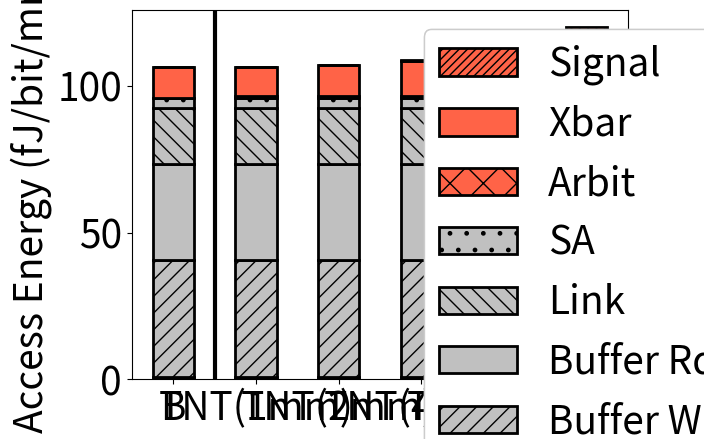

Write Python code to recreate this figure.
import pandas as pd
import matplotlib.cm as cm
import numpy as np
import matplotlib.pyplot as plt

plt.rcParams.update({'font.size': 28})
#fig_size = plt.rcParams["figure.figsize"]
#print "Current size:", fig_size
#fig_size[0] = 12
#plt.rcParams["figure.figsize"] = fig_size
#print "Current size:", fig_size
hatches=['O', '//', None, '\\\\', '.', 'x', None,'////']
colors = ['0.95','0.75','0.55','0.35','0.15']
colors2 = [(1,0,0),(0.7,0,0),(0.4,0,0),(0.1,0,0)]
colors = ['silver' ,'silver','silver','silver','silver']
colors2 = ['tomato','tomato','tomato','tomato','tomato']
def plot_clustered_stacked(dfall, labels=None, title=" " ,  H="/", **kwargs):
    """Given a list of dataframes, with identical columns and index, create a clustered stacked bar plot. 
labels is a list of the names of the dataframe, used for the legend
title is a string for the title of the plot
H is the hatch used for identification of the different dataframe"""

    n_df = len(dfall)
    n_col = len(dfall[0].columns)
    n_ind = len(dfall[0].index)
    axe = plt.subplot(111)

    for df in dfall : # for each data frame
        axe = df.plot(kind="bar",
                      linewidth=0,
                      stacked=True,
                      ax=axe,
                      legend=False,
                      grid=False,
                      **kwargs)  # make bar plots

    h,l = axe.get_legend_handles_labels() # get the handles we want to modify
    for i in range(0, n_df * n_col, 1): # len(h) = n_col * n_df
        for j, pa in enumerate(h[i:i+n_col]):
            for rect in pa.patches: # for each index
                #rect.set_x(rect.get_x() + 1 / float(n_df + 1) * n_col / float(n_col))
                #rect.set_hatch(H * int(i / n_col)) #edited part     
                rect.set_hatch(hatches[i])
                if(i <= 4): rect.set_color(colors[i])
                if(i>4): rect.set_color(colors2[i-5])
                rect.set_linewidth(2)
                rect.set_edgecolor('black')
                rect.set_width(1 / float(n_df + 1))

    axe.set_xticks((np.arange(0, 2 * n_ind, 2) + 0 / float(n_df + 1)) / 2.)
    axe.set_xticklabels(df.index, rotation = 0)
    #axe.set_yticks(np.arange(0,50,10))
    #axe.set_title(title)
    #axe.set(xlabel="Baseline vs. SMART (HPC) vs. TNT (HPC)",ylabel="Access Energy (fJ/bit/mm)")
    axe.set(ylabel="Access Energy (fJ/bit/mm)")


    # Add invisible data to add another legend
    n=[]
    for i in range(n_df):
        n.append(axe.bar(0, 0, color="gray", hatch=H * i))

    #l1 = axe.legend(h[::-1], l[::-1], loc='upper left', bbox_to_anchor=(0.02,1.1), ncol=4, fancybox=True, shadow=True)#n_col
    l1 = axe.legend(h[::-1], l[::-1], loc='upper right', ncol=1, bbox_to_anchor=(1.25,1), fancybox=True, shadow=True)#n_col
    if labels is not None:
        l2 = plt.legend(n, labels, loc='upper right')
    axe.add_artist(l1)
    return axe

# create fake dataframes
df1 = pd.DataFrame([
[1*0.7,57*0.7,47*0.7,27*0.7,5*0.7,0*0.7,15*0.7,0*0.7],
#[1*0.7,57*0.7,47*0.7,27*0.7,5*0.7,0.5*0.7,15*0.7,0.5*0.7],
#[1*0.7,57*0.7,47*0.7,27*0.7,5*0.7,1*0.7,17*0.7,1*0.7],
#[1*0.7,57*0.7,47*0.7,27*0.7,5*0.7,2*0.7,22*0.7,4*0.7],
[1*0.7,57*0.7,47*0.7,27*0.7,5*0.7,1*0.7,14*0.7,0.125*0.7],#1
[1*0.7,57*0.7,47*0.7,27*0.7,5*0.7,1*0.7,15*0.7,0.25*0.7],#2
[1*0.7,57*0.7,47*0.7,27*0.7,5*0.7,1*0.7,17*0.7,0.5*0.7],#4
[1*0.7,57*0.7,47*0.7,27*0.7,5*0.7,1*0.7,22*0.7,2*0.7],#8
[1*0.7,57*0.7,47*0.7,27*0.7,5*0.7,1*0.7,30*0.7,3.5*0.7]],#12
                   index=["B","TNT(1mm)","TNT(2mm)","TNT(4mm)","TNT(8mm)","TNT(12mm)"],
#                   columns=["SSR","Link", "Xbar","SA-G","SA-L","Buffer Rd","Buffer Wr","Clock"])
                   columns=["Clock","Buffer Wr", "Buffer Rd","Link","SA","Arbit","Xbar","Signal"])

# Then, just call :
plot_clustered_stacked([df1])
plt.axvline(x=0.5,color='k', linestyle='-',linewidth=3.0)
#plt.axvline(x=4.5,color='k', linestyle='-',linewidth=3.0)

plt.show()
